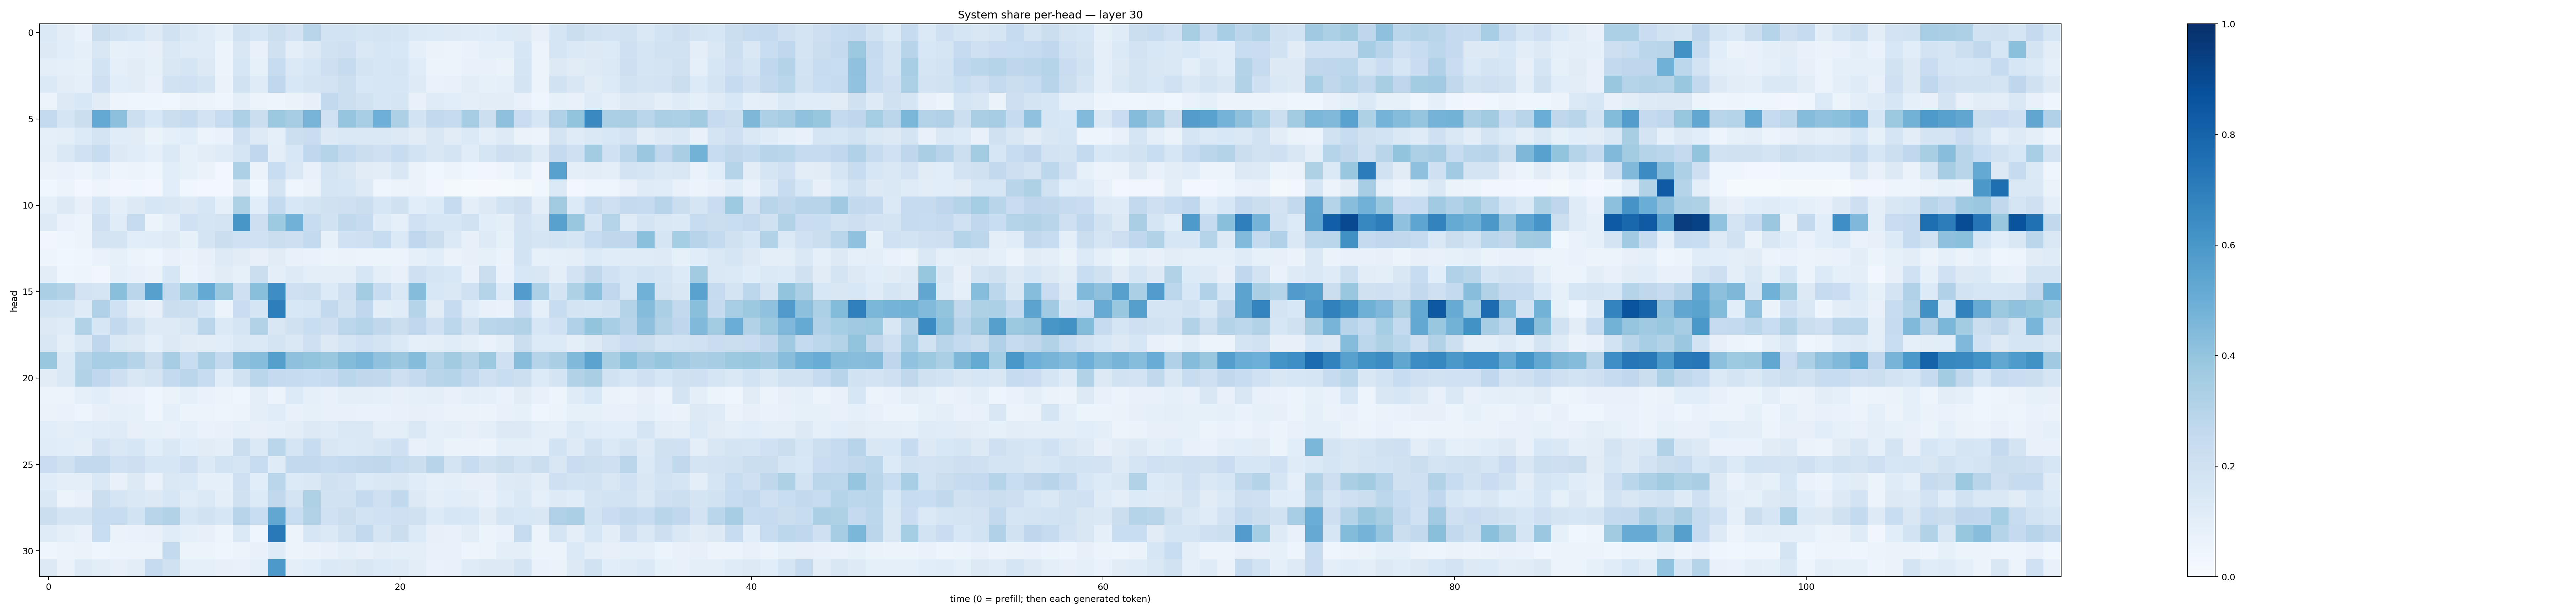

The table this chart was drawn from, first rows:
0.13735026, 0.10204002, 0.0671667, 0.22533035, 0.18513158, 0.15950392, 0.12138127, 0.19393495, 0.1462971, 0.119791076, 0.08606903, 0.18894267, 0.16088995, 0.21581113, 0.18351667, 0.29243124, 0.18545845, 0.18671572, 0.16954695, 0.17755508, 0.16856337, 0.13716157, 0.13561746, 0.12366673
0.1289, 0.1055, 0.09046, 0.1507, 0.08592, 0.0913, 0.07905, 0.1481, 0.1206, 0.1199, 0.05092, 0.1502, 0.07124, 0.1966, 0.09442, 0.1253, 0.1906, 0.205, 0.1465, 0.1619, 0.1554, 0.08989, 0.063, 0.06102
0.09931, 0.09217, 0.08468, 0.1862, 0.08848, 0.1103, 0.08355, 0.1504, 0.1699, 0.1256, 0.05599, 0.1576, 0.08362, 0.2361, 0.1385, 0.1612, 0.2118, 0.2454, 0.1758, 0.1598, 0.1657, 0.1158, 0.05477, 0.06191
0.138, 0.1042, 0.0889, 0.2051, 0.1081, 0.1102, 0.07577, 0.1926, 0.2001, 0.1748, 0.0635, 0.1896, 0.1203, 0.2694, 0.154, 0.178, 0.1816, 0.2157, 0.1535, 0.1597, 0.1583, 0.1249, 0.06918, 0.07692
0.05966, 0.1275, 0.1539, 0.1103, 0.04875, 0.04171, 0.04274, 0.03749, 0.06626, 0.05372, 0.03948, 0.09646, 0.0611, 0.04924, 0.06409, 0.07992, 0.26, 0.2155, 0.189, 0.1599, 0.1641, 0.07129, 0.1177, 0.1077
0.2545, 0.168, 0.224, 0.5216, 0.4145, 0.2183, 0.1526, 0.2201, 0.2453, 0.1816, 0.2355, 0.3256, 0.2188, 0.3781, 0.3499, 0.4704, 0.2004, 0.3946, 0.3466, 0.4935, 0.3281, 0.1845, 0.2604, 0.246
0.09319, 0.1011, 0.1354, 0.1782, 0.1152, 0.1118, 0.06459, 0.08713, 0.1064, 0.0536, 0.06792, 0.2067, 0.1238, 0.09303, 0.2171, 0.2298, 0.1274, 0.1483, 0.1408, 0.1407, 0.1279, 0.1107, 0.1506, 0.1125
0.09779, 0.1409, 0.1996, 0.2383, 0.1288, 0.1158, 0.09331, 0.1377, 0.08572, 0.1054, 0.1189, 0.1696, 0.2666, 0.0977, 0.155, 0.2682, 0.3006, 0.2563, 0.224, 0.2091, 0.2395, 0.1842, 0.1516, 0.1785
0.0628, 0.06767, 0.06225, 0.09219, 0.04698, 0.06215, 0.04212, 0.1062, 0.08287, 0.06346, 0.02897, 0.3255, 0.06456, 0.2321, 0.1417, 0.07303, 0.1787, 0.151, 0.1129, 0.104, 0.1495, 0.06542, 0.03807, 0.05598
0.03894, 0.05237, 0.02965, 0.05005, 0.03142, 0.0386, 0.02691, 0.1072, 0.0374, 0.029, 0.02494, 0.1312, 0.03631, 0.1734, 0.04483, 0.06333, 0.1709, 0.157, 0.1227, 0.04368, 0.05716, 0.06323, 0.03424, 0.02131
0.0907, 0.1308, 0.07835, 0.1587, 0.09804, 0.1301, 0.1629, 0.1492, 0.1305, 0.161, 0.09, 0.3223, 0.1056, 0.2576, 0.1543, 0.1783, 0.1977, 0.2106, 0.2243, 0.1568, 0.1983, 0.1075, 0.1366, 0.2453
0.123, 0.06868, 0.05392, 0.2098, 0.1153, 0.2436, 0.06032, 0.0973, 0.2004, 0.1657, 0.1794, 0.6043, 0.214, 0.3747, 0.4842, 0.2405, 0.1913, 0.2625, 0.2487, 0.1188, 0.09091, 0.2002, 0.1568, 0.1616
0.03126, 0.04522, 0.0625, 0.1738, 0.1731, 0.1057, 0.1152, 0.1237, 0.08304, 0.1792, 0.2222, 0.2, 0.1992, 0.2237, 0.2139, 0.255, 0.08469, 0.2003, 0.2061, 0.2396, 0.1389, 0.2669, 0.2262, 0.1384
0.05027, 0.03664, 0.04627, 0.06891, 0.08347, 0.05985, 0.04583, 0.07776, 0.06459, 0.08078, 0.1228, 0.1118, 0.0796, 0.112, 0.07185, 0.06673, 0.05943, 0.06573, 0.05733, 0.05365, 0.05519, 0.09222, 0.1092, 0.06585
0.1036, 0.0426, 0.04903, 0.03249, 0.09169, 0.07677, 0.06588, 0.1608, 0.05865, 0.07706, 0.1111, 0.084, 0.2221, 0.1005, 0.123, 0.09874, 0.09551, 0.09565, 0.1589, 0.0992, 0.07533, 0.21, 0.1693, 0.1549
0.335, 0.3093, 0.1824, 0.1675, 0.4233, 0.2838, 0.562, 0.2577, 0.3751, 0.5228, 0.384, 0.2077, 0.4254, 0.6373, 0.2055, 0.2164, 0.1356, 0.208, 0.3586, 0.2379, 0.1414, 0.436, 0.1561, 0.1461
0.1748, 0.1698, 0.1206, 0.3198, 0.2008, 0.1025, 0.07935, 0.2265, 0.2166, 0.1608, 0.05098, 0.2302, 0.1644, 0.6973, 0.1558, 0.1569, 0.2601, 0.1931, 0.2679, 0.1051, 0.1137, 0.3029, 0.1098, 0.2465
0.1266, 0.1184, 0.3122, 0.1606, 0.2579, 0.1933, 0.1244, 0.1246, 0.1496, 0.2828, 0.1398, 0.1696, 0.309, 0.1497, 0.196, 0.233, 0.2137, 0.2794, 0.3032, 0.2714, 0.2219, 0.2675, 0.2049, 0.2798
0.1486, 0.1004, 0.1452, 0.2736, 0.1427, 0.1298, 0.08851, 0.1287, 0.1107, 0.1016, 0.1071, 0.146, 0.1379, 0.1781, 0.1442, 0.2101, 0.1273, 0.1701, 0.2004, 0.1796, 0.1381, 0.09343, 0.09853, 0.1158
0.3895, 0.1368, 0.2997, 0.3462, 0.3463, 0.2999, 0.2261, 0.3514, 0.232, 0.3335, 0.2586, 0.4163, 0.4334, 0.564, 0.4118, 0.4, 0.3902, 0.4383, 0.4619, 0.409, 0.382, 0.4351, 0.3077, 0.3611
0.1113, 0.1417, 0.3119, 0.266, 0.2143, 0.1505, 0.1772, 0.2571, 0.2832, 0.2354, 0.1157, 0.1909, 0.2875, 0.2506, 0.243, 0.2339, 0.2494, 0.2869, 0.2711, 0.2622, 0.2127, 0.2513, 0.2929, 0.2972
0.06153, 0.05258, 0.09339, 0.1063, 0.07686, 0.07004, 0.04287, 0.06528, 0.0868, 0.06825, 0.05137, 0.04573, 0.0988, 0.05521, 0.1335, 0.09298, 0.07344, 0.09421, 0.09938, 0.08627, 0.0782, 0.0893, 0.09562, 0.07087
0.06408, 0.06822, 0.05043, 0.07896, 0.08598, 0.08517, 0.04016, 0.08919, 0.06094, 0.06118, 0.05053, 0.05569, 0.09468, 0.116, 0.07621, 0.08253, 0.07327, 0.07363, 0.06973, 0.06921, 0.07512, 0.07875, 0.07586, 0.06565
0.1063, 0.09745, 0.1078, 0.1155, 0.1186, 0.07865, 0.08372, 0.07169, 0.09105, 0.06758, 0.07734, 0.08818, 0.07853, 0.09248, 0.1052, 0.1277, 0.1191, 0.1409, 0.1467, 0.1015, 0.09633, 0.1431, 0.0899, 0.09534
0.1165, 0.109, 0.09835, 0.183, 0.1421, 0.1611, 0.1091, 0.1452, 0.1067, 0.1095, 0.09555, 0.2193, 0.1385, 0.2874, 0.1692, 0.2347, 0.1505, 0.1383, 0.1407, 0.1673, 0.2091, 0.07283, 0.08811, 0.06264
0.2272, 0.196, 0.2579, 0.2608, 0.2001, 0.2126, 0.1568, 0.1626, 0.2061, 0.1377, 0.1862, 0.1695, 0.2368, 0.1195, 0.2597, 0.261, 0.2385, 0.2551, 0.264, 0.2698, 0.2396, 0.219, 0.2959, 0.177
0.1167, 0.1014, 0.1002, 0.1471, 0.07665, 0.1297, 0.06979, 0.1477, 0.1402, 0.0894, 0.09267, 0.2036, 0.1078, 0.2887, 0.1357, 0.1425, 0.1966, 0.1833, 0.1337, 0.1441, 0.1488, 0.116, 0.08817, 0.09898
0.141, 0.06231, 0.07376, 0.2237, 0.1687, 0.1407, 0.1262, 0.1625, 0.1149, 0.1404, 0.09891, 0.1965, 0.135, 0.2622, 0.1796, 0.3208, 0.1946, 0.1917, 0.2516, 0.2063, 0.2621, 0.1314, 0.09621, 0.106
0.2248, 0.1765, 0.1787, 0.2412, 0.241, 0.1855, 0.29, 0.3093, 0.1604, 0.1915, 0.161, 0.2943, 0.2306, 0.5284, 0.2331, 0.313, 0.1998, 0.2244, 0.1855, 0.2011, 0.2069, 0.1957, 0.1351, 0.1615
0.1204, 0.09447, 0.07326, 0.2342, 0.06468, 0.06779, 0.07233, 0.1172, 0.08806, 0.08059, 0.04788, 0.1395, 0.0422, 0.7163, 0.05696, 0.1596, 0.139, 0.1888, 0.258, 0.1704, 0.2241, 0.1351, 0.07813, 0.07575
0.04349, 0.05764, 0.06529, 0.04512, 0.05186, 0.05788, 0.05541, 0.2543, 0.05968, 0.05228, 0.04364, 0.05234, 0.07069, 0.1184, 0.05763, 0.06279, 0.07501, 0.09472, 0.08026, 0.1033, 0.0955, 0.09378, 0.07693, 0.07052
0.1301, 0.06277, 0.1217, 0.1021, 0.07916, 0.104, 0.2477, 0.1968, 0.09352, 0.08713, 0.08007, 0.07277, 0.09138, 0.5913, 0.09557, 0.1092, 0.1396, 0.127, 0.1496, 0.1354, 0.1244, 0.1054, 0.06789, 0.07098
